Image classification data set "USCS-Dataset" (Rujiyuan/USCS-Dataset on GitHub). Class labels (6): attack, defense, defensive, encirclement, maneuver, offensive.

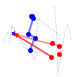
Label: defensive

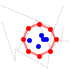
Label: encirclement

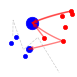
Label: attack

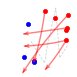
Label: maneuver

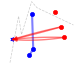
Label: defense

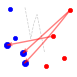
Label: offensive
